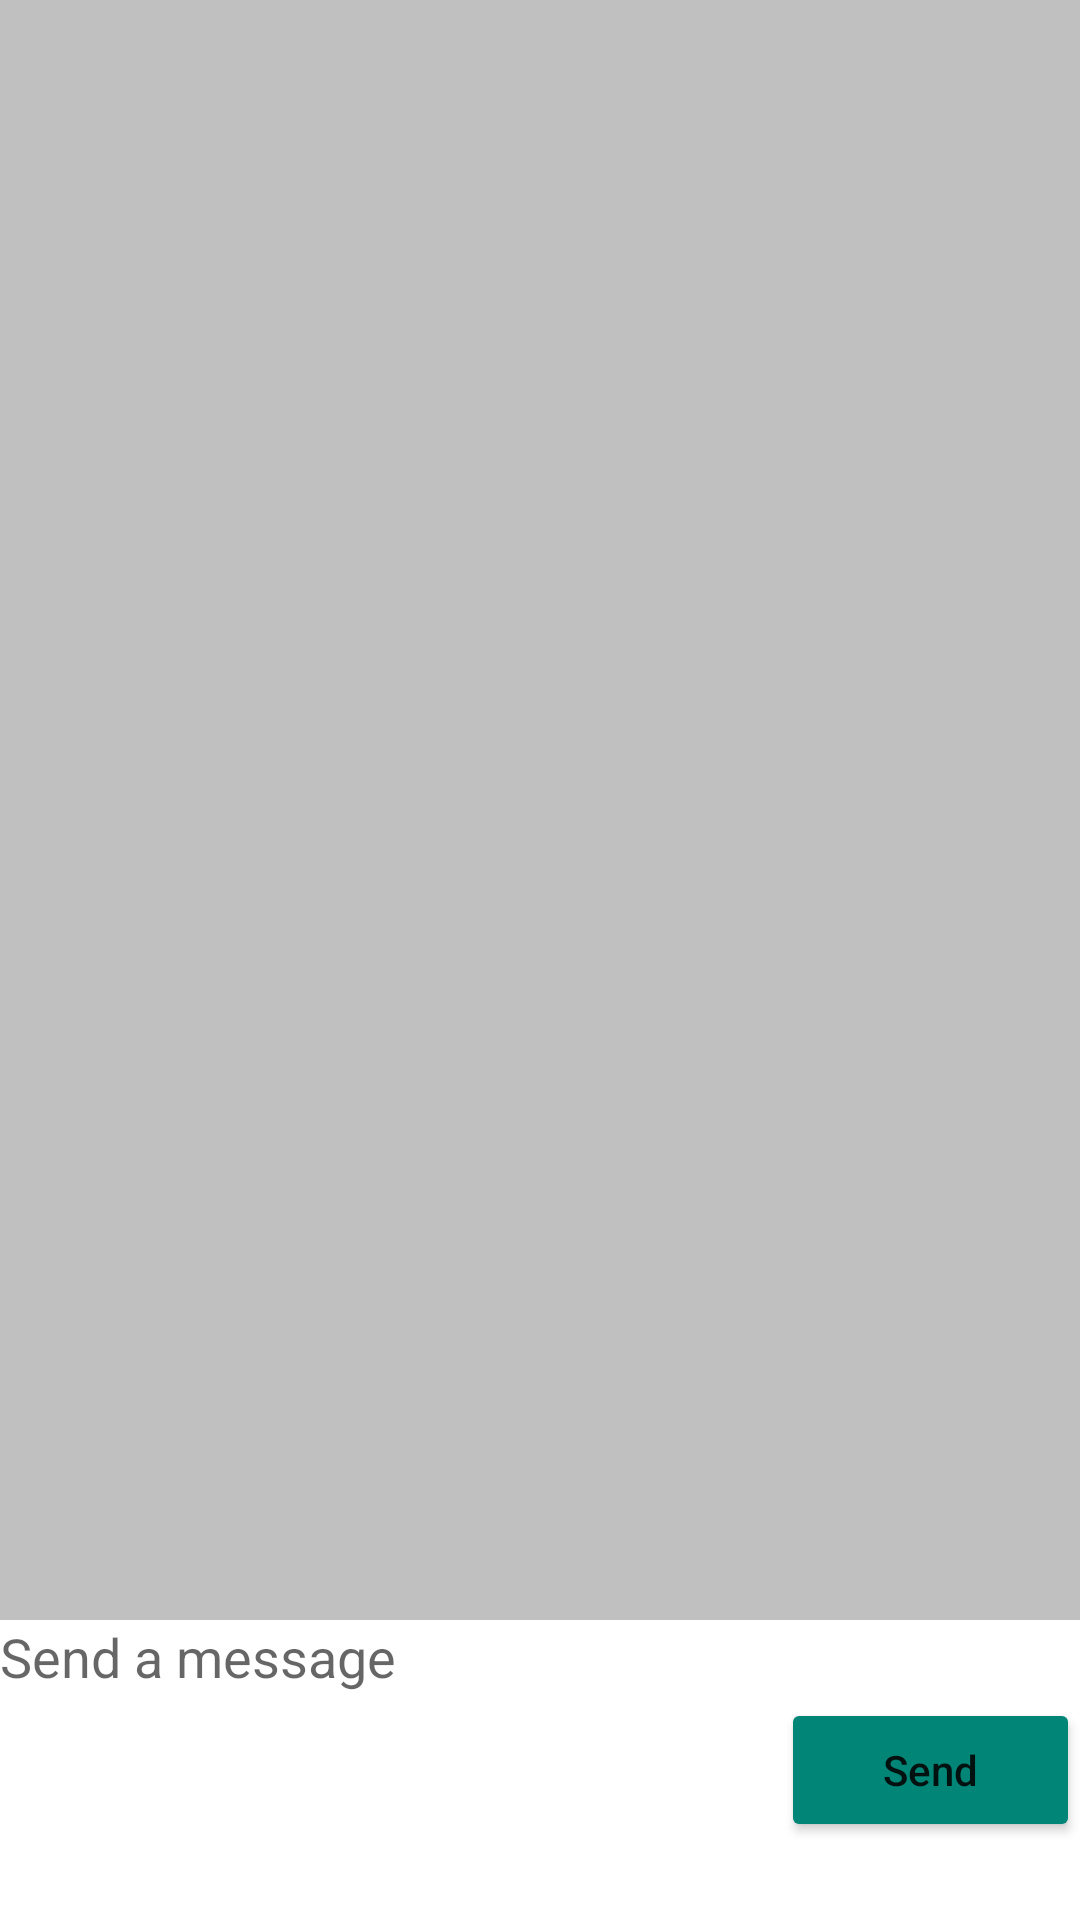

This screen was rendered from an Android layout file. Write that file and the resources it references.
<!-- AndroidManifest.xml: application theme AppTheme -->
<!-- res/layout/activity_user_message.xml -->
<?xml version="1.0" encoding="utf-8"?>
<androidx.constraintlayout.widget.ConstraintLayout
        xmlns:android="http://schemas.android.com/apk/res/android"
        xmlns:tools="http://schemas.android.com/tools"
        xmlns:app="http://schemas.android.com/apk/res-auto"
        android:layout_width="match_parent"
        android:layout_height="match_parent"
        android:background="@color/message_background"
        tools:context=".messages.UserMessageActivity">
    <androidx.recyclerview.widget.RecyclerView
            android:layout_width="0dp"
            android:layout_height="0dp" app:layout_constraintTop_toTopOf="parent"
            app:layout_constraintStart_toStartOf="parent"
            app:layout_constraintEnd_toEndOf="parent"
            android:background="@color/message_background"
            app:layoutManager="androidx.recyclerview.widget.LinearLayoutManager"
            android:layout_marginBottom="8dp" app:layout_constraintBottom_toTopOf="@+id/user_message_linearLayout"
            android:id="@+id/user_message_recyclerView"/>
    <LinearLayout
            android:orientation="horizontal"
            android:layout_width="0dp"
            android:layout_height="100dp"
            app:layout_constraintStart_toStartOf="parent"
            app:layout_constraintBottom_toBottomOf="parent"
            app:layout_constraintEnd_toEndOf="parent"
            android:background="@color/white"
            android:maxHeight="150dp"
            android:id="@+id/user_message_linearLayout"
            app:layout_constraintTop_toBottomOf="@+id/user_message_recyclerView">

        <EditText
                android:layout_width="wrap_content"
                android:layout_height="match_parent"
                android:inputType="textMultiLine"
                android:gravity="start"
                android:hint="Send a message"
                android:background="@color/white"
                android:layout_gravity="fill_horizontal"
                android:layout_marginEnd="4dp"
                android:ems="10"
                android:id="@+id/user_message_messageText_editText" android:layout_weight="4"/>
        <Button
                android:text="Send"
                android:layout_width="wrap_content"
                android:layout_gravity="center_vertical"
                android:textAllCaps="false"
                android:backgroundTint="@color/colorPrimary"
                android:layout_height="wrap_content" android:id="@+id/user_message_send_button"
                android:layout_weight="1"/>
    </LinearLayout>
    <TextView
            android:text="There is no messages to show"
            android:layout_width="match_parent"
            android:textAlignment="center"
            android:textSize="16sp"
            android:textColor="@color/black"
            android:visibility="invisible"
            android:layout_height="wrap_content" android:id="@+id/user_message_noMessages_textView"
            app:layout_constraintEnd_toEndOf="@+id/user_message_recyclerView"
            app:layout_constraintStart_toStartOf="@+id/user_message_recyclerView"
            app:layout_constraintBottom_toTopOf="@+id/user_message_linearLayout"
            app:layout_constraintTop_toTopOf="@+id/user_message_recyclerView"/>
</androidx.constraintlayout.widget.ConstraintLayout>
<!-- resources referenced by this layout -->
<resources>
  <color name="black">#000000</color>
  <color name="colorPrimary">#008577</color>
  <color name="message_background">#C0C0C0</color>
  <color name="white">#FFFFFF</color>
  <style name="AppTheme" parent="Theme.MaterialComponents.Light.DarkActionBar">
          
          <item name="colorPrimary">@color/colorPrimary</item>
          <item name="colorPrimaryDark">@color/colorPrimaryDark</item>
          <item name="colorAccent">@color/colorAccent</item>
      </style>
  <color name="colorPrimaryDark">#00574B</color>
  <color name="colorAccent">#D81B60</color>
</resources>
